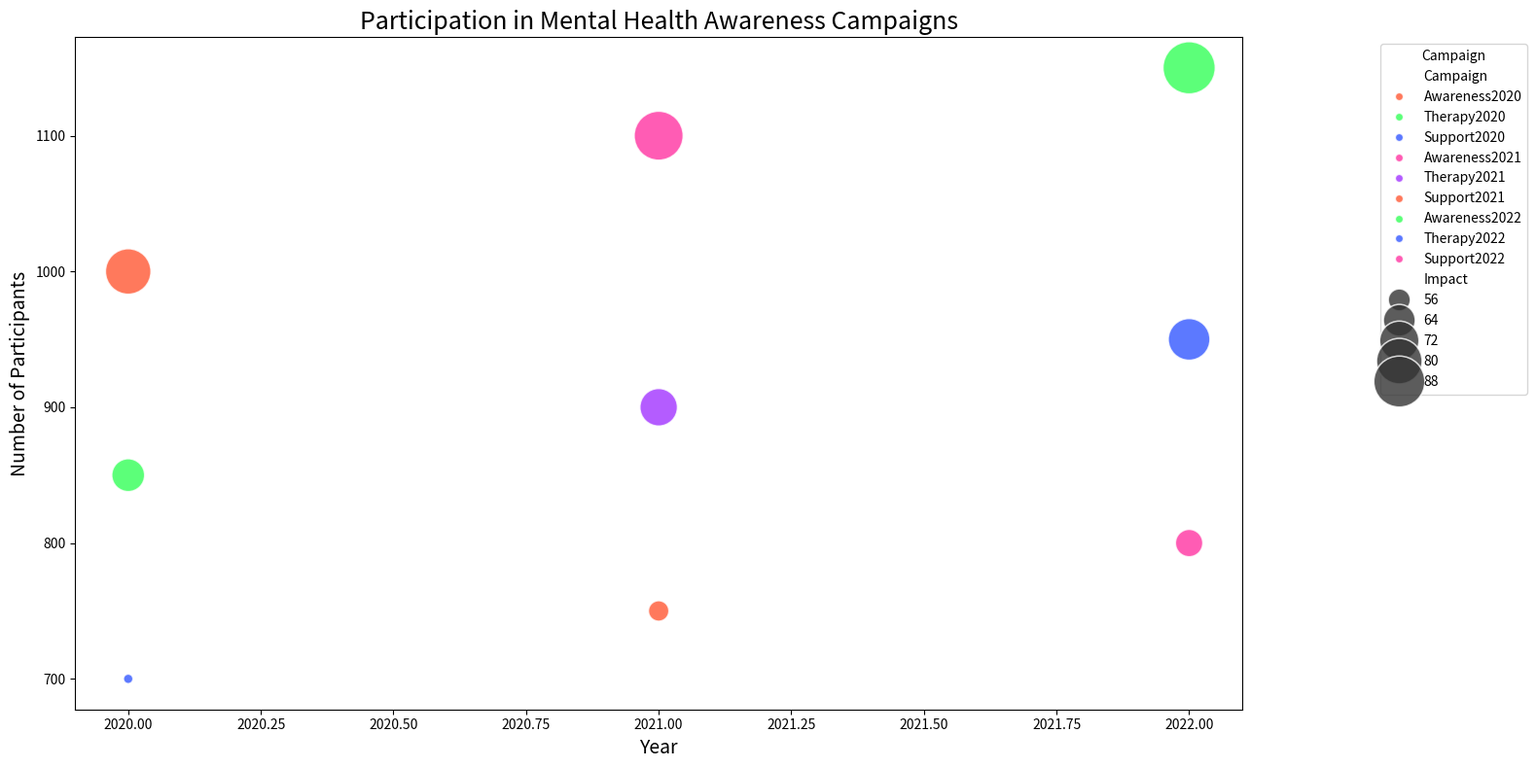

Write the Python code that produced this figure.

import seaborn as sns
import matplotlib.pyplot as plt
import pandas as pd

# Data
data = {
    'Campaign': ['Awareness2020', 'Therapy2020', 'Support2020',
                 'Awareness2021', 'Therapy2021', 'Support2021',
                 'Awareness2022', 'Therapy2022', 'Support2022'],
    'Year': [2020, 2020, 2020, 2021, 2021, 2021, 2022, 2022, 2022],
    'Participants': [1000, 850, 700, 1100, 900, 750, 1150, 950, 800],
    'Impact': [80, 65, 50, 85, 70, 55, 90, 75, 60]
}

# Converting data to DataFrame
df = pd.DataFrame(data)

# Create the bubble chart
plt.figure(figsize=(16, 8))
bubble_chart = sns.scatterplot(data=df, x="Year", y="Participants",
                               hue="Campaign", size="Impact",
                               palette=["#FF5733", "#33FF57", "#3357FF", "#FF33A1", "#A133FF"],
                               sizes=(50, 1500), alpha=0.8)

# Adjust the legend and plot titles
plt.title('Participation in Mental Health Awareness Campaigns', fontsize=18)
bubble_chart.legend(loc='upper right', bbox_to_anchor=(1.25, 1), title='Campaign')
bubble_chart.set_xlabel('Year', fontsize=14)
bubble_chart.set_ylabel('Number of Participants', fontsize=14)

plt.tight_layout()
plt.show()
